Run: headless pygame with SDL's dummy video driver; simulated clock (each Clock.tick advances the game by its frame time, no real sleeping); random seed 0; keys injected as events and as key.get_pressed() state; no mouse input; restart key R tapped at the start of phases 3 and 4.
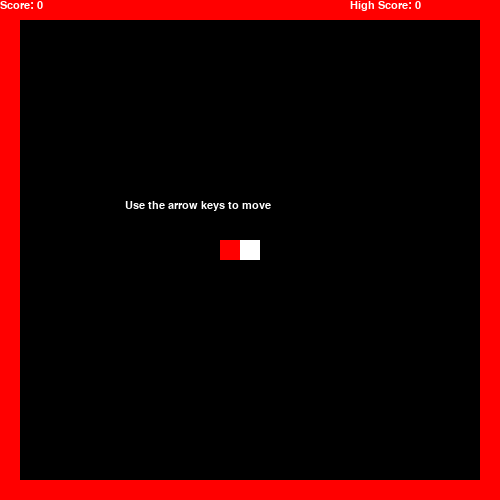
Frame 1 of 4 · flips 1–60 · no input
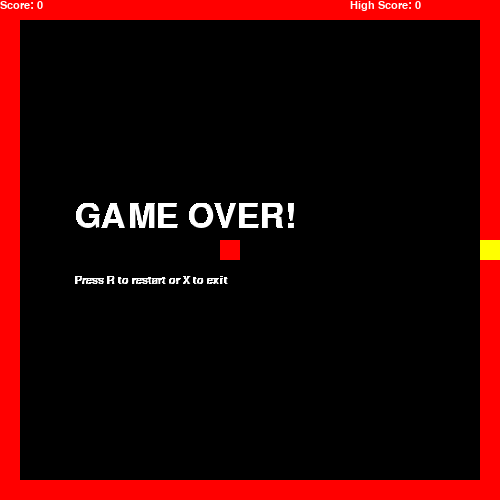
Frame 2 of 4 · flips 61–180 · tapped SPACE, RETURN · held RIGHT (→), D
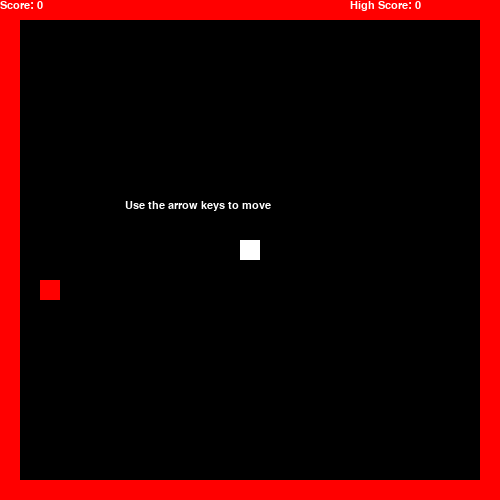
Frame 3 of 4 · flips 181–300 · tapped R · held DOWN (↓), S
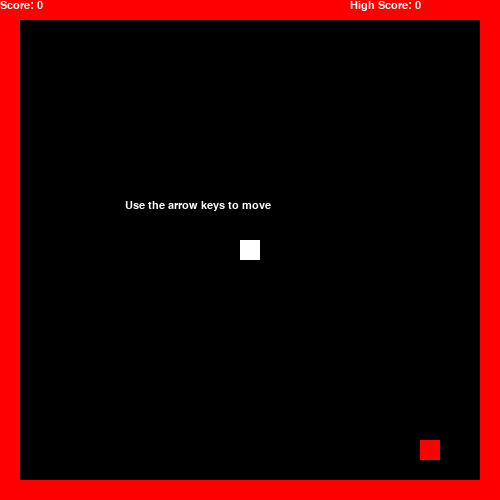
Frame 4 of 4 · flips 301–420 · tapped R · held LEFT (←), A, UP (↑), W

The pygame program that drew these frames:

import pygame
import random
import time
pygame.init()

win = pygame.display.set_mode((500,500))
pygame.display.set_caption("Snake")
print("Snake Remake by Andrew Wang")
x = 240
y = 240
width = 20
height = 20
vel = 20
x_move = 0
y_move = 0
score = 0
highscore = 0
gameover = False
play_again = True
font = pygame.font.SysFont("Arial Black", 17)
snake = []

def randxy():
    randx, randy = -1, -1
    while randx % 20 != 0: 
        randx = round(random.randint(20,460) / 10) * 10
    while randy % 20 != 0: 
        randy = round(random.randint(20,460) / 10) * 10

    return randx, randy
randx, randy = randxy()

def drawSnake():
    global snake
    for x1 in snake:
        pygame.draw.rect(win, (255,255,255), (x1[0], x1[1], width, height))

def drawApple():
    global randx, randy, score
    pygame.draw.rect(win, (255,0,0), (randx, randy, width, height))
    if randx == x and randy == y:
        randx, randy = randxy()
        score+=1
    
def resetStats():
    global x, y ,x_move, y_move, score, randx, randy, snake
    x = 240
    y = 240
    x_move = 0
    y_move = 0
    score = 0
    randx, randy = randxy()
    snake.clear()

def displayScore():
    label = font.render("Score: " + str(score), 1, (255,255,255))
    win.blit(label, (0, 0))
    label2 = font.render("High Score: " + str(highscore), 1, (255,255,255))
    win.blit(label2, (350, 0))
    
    pygame.display.update()

def drawBorders():
    pygame.draw.rect(win, (255,0,0), (0, 0, 20, 500))
    pygame.draw.rect(win, (255,0,0), (480, 0, 20, 500))
    pygame.draw.rect(win, (255,0,0), (0, 0, 500, 20))
    pygame.draw.rect(win, (255,0,0), (0, 480, 500, 20))
    
def checkDeath():
    global x, y
    if x > 460 or y > 460:
        return True
    elif x < 20 or y < 20:
        return True

while play_again:
    if not gameover:
        pygame.time.delay(60)
        
        for event in pygame.event.get():
            if event.type == pygame.QUIT:
                gameover = True
            if event.type == pygame.KEYDOWN:
                if event.key == pygame.K_LEFT and x_move != vel:
                    x_move = -vel
                    y_move = 0
                elif event.key == pygame.K_RIGHT and x_move != -vel:
                    x_move = vel
                    y_move = 0
                elif event.key == pygame.K_UP and y_move != vel:
                    y_move = -vel
                    x_move = 0

                elif event.key == pygame.K_DOWN and y_move != -vel:
                    y_move = vel
                    x_move = 0
                elif event.key == pygame.K_r:
                    resetStats()
        x+=x_move
        y+=y_move
        win.fill((0,0,0))
        gameover = checkDeath()
        drawBorders()
        pygame.draw.rect(win, (255,255,255), (x, y, width, height))
        
        drawApple()
        if x_move == 0 and y_move == 0:
            label = font.render("Use the arrow keys to move", 1, (255,255,255))
            win.blit(label, (125, 200))
            
        if score > highscore:
            highscore = score
        displayScore()

        snakeLen = []
        snakeLen.append(x)
        snakeLen.append(y)
        snake.append(snakeLen)

        if len(snake) > score+1:
            del snake[0]

        for x1 in snake[:-1]:
            if x1 == snakeLen:
                gameover = True
        drawSnake()
        
        pygame.display.update()
    else:
        pygame.draw.rect(win, (255,255,0), (x, y, width, height))
        pygame.time.delay(30)
        font2 = pygame.font.SysFont("Arial Black", 50)
        label = font2.render("GAME OVER!", 1, (255,255,255))
        label2 = font.render("Press R to restart or X to exit", 1,  (255,255,255))
        label_1 = font2.render("GAME OVER!", 1, (0,0,0))
        label_2 = font.render("Press R to restart or X to exit", 1,  (0,0,0))
        win.blit(label_1, (76,201))
        win.blit(label_2, (76,276))
        win.blit(label, (75, 200))
        win.blit(label2, (75,275))
        pygame.display.update()
            
        for event in pygame.event.get():
            if event.type == pygame.QUIT:
                gameover = True
            if event.type == pygame.KEYDOWN:
                if event.key == pygame.K_r:
                    resetStats()
                    gameover = False
                elif event.key == pygame.K_x:
                    play_again = False
print("Thanks for playing!")
time.sleep(2)

pygame.quit()
